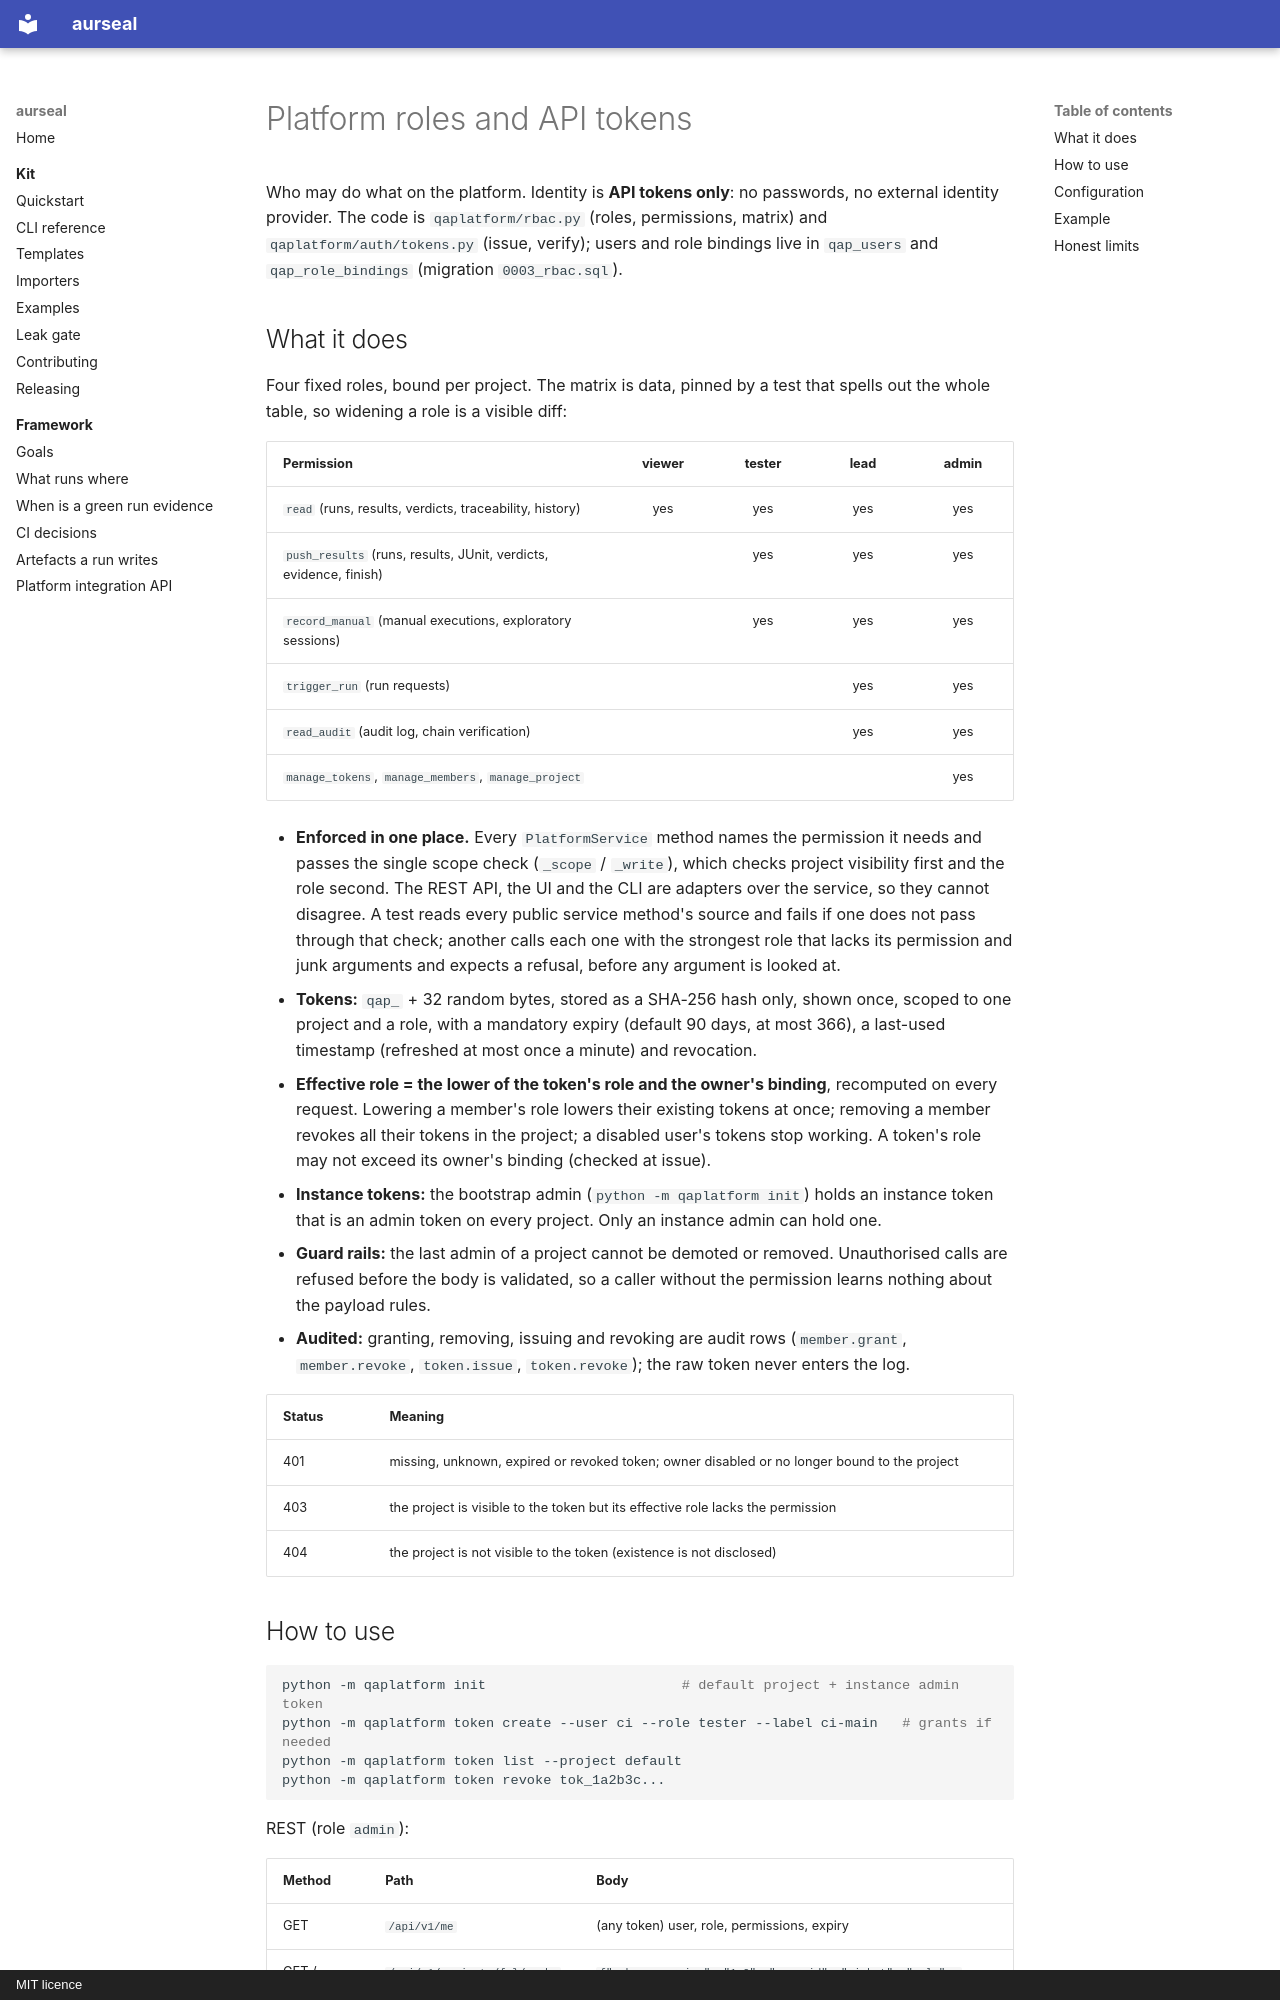

repository: RAJUSHANIGARAPU/aurseal · page: features/platform_rbac/index.html · generator: mkdocs · copyright: MIT licence

# Platform roles and API tokens

Who may do what on the platform. Identity is **API tokens only**: no passwords, no
external identity provider. The code is `qaplatform/rbac.py` (roles, permissions, matrix)
and `qaplatform/auth/tokens.py` (issue, verify); users and role bindings live in
`qap_users` and `qap_role_bindings` (migration `0003_rbac.sql`).

## What it does

Four fixed roles, bound per project. The matrix is data, pinned by a test that spells
out the whole table, so widening a role is a visible diff:

| Permission | viewer | tester | lead | admin |
|---|:-:|:-:|:-:|:-:|
| `read` (runs, results, verdicts, traceability, history) | yes | yes | yes | yes |
| `push_results` (runs, results, JUnit, verdicts, evidence, finish) | | yes | yes | yes |
| `record_manual` (manual executions, exploratory sessions) | | yes | yes | yes |
| `trigger_run` (run requests) | | | yes | yes |
| `read_audit` (audit log, chain verification) | | | yes | yes |
| `manage_tokens`, `manage_members`, `manage_project` | | | | yes |

- **Enforced in one place.** Every `PlatformService` method names the permission it needs
  and passes the single scope check (`_scope` / `_write`), which checks project visibility
  first and the role second. The REST API, the UI and the CLI are adapters over the
  service, so they cannot disagree. A test reads every public service method's source and
  fails if one does not pass through that check; another calls each one with the strongest
  role that lacks its permission and junk arguments and expects a refusal, before any
  argument is looked at.
- **Tokens:** `qap_` + 32 random bytes, stored as a SHA-256 hash only, shown once, scoped to
  one project and a role, with a mandatory expiry (default 90 days, at most 366), a
  last-used timestamp (refreshed at most once a minute) and revocation.
- **Effective role = the lower of the token's role and the owner's binding**, recomputed on
  every request. Lowering a member's role lowers their existing tokens at once; removing a
  member revokes all their tokens in the project; a disabled user's tokens stop working.
  A token's role may not exceed its owner's binding (checked at issue).
- **Instance tokens:** the bootstrap admin (`python -m qaplatform init`) holds an instance
  token that is an admin token on every project. Only an instance admin can hold one.
- **Guard rails:** the last admin of a project cannot be demoted or removed. Unauthorised
  calls are refused before the body is validated, so a caller without the permission
  learns nothing about the payload rules.
- **Audited:** granting, removing, issuing and revoking are audit rows (`member.grant`,
  `member.revoke`, `token.issue`, `token.revoke`); the raw token never enters the log.

| Status | Meaning |
|---|---|
| 401 | missing, unknown, expired or revoked token; owner disabled or no longer bound to the project |
| 403 | the project is visible to the token but its effective role lacks the permission |
| 404 | the project is not visible to the token (existence is not disclosed) |
